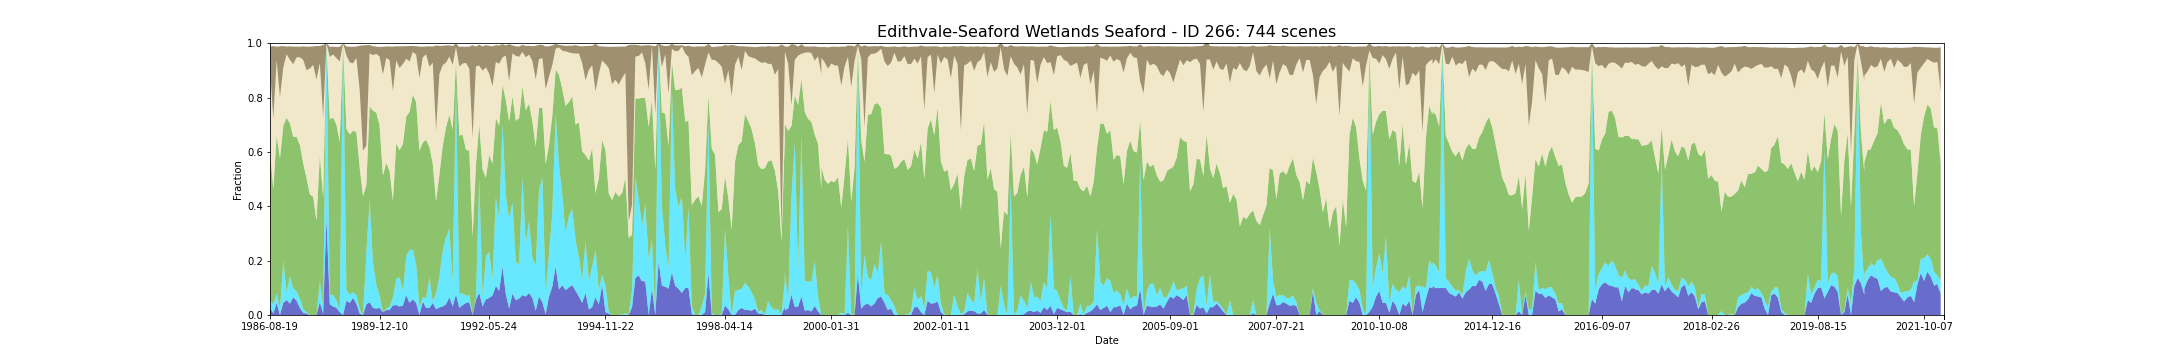

The file beside this chart, header and first rows:
feature_id, water, wet, bs, pv, npv, pc_missing, date, s3_csv_path, display_time
266, 0.02611, 0.02872, 0.0824, 0.5454, 0.3049, 0.0, 1986-08-19T23:31:06Z, s3://dea-public-data-dev/projects/WIT/Ra…, 1986-08-19
266, 0.005333, 0.03467, 0.2674, 0.4234, 0.2588, 0.02089, 1987-05-27T23:27:59Z, s3://dea-public-data-dev/projects/WIT/Ra…, 1987-05-27
266, 0.005333, 0.03467, 0.2674, 0.4234, 0.2588, 0.02089, 1987-05-27T23:27:36Z, s3://dea-public-data-dev/projects/WIT/Ra…, 1987-05-27
266, 0.04439, 0.03394, 0.05031, 0.5807, 0.2777, 0.0, 1987-09-16T23:30:44Z, s3://dea-public-data-dev/projects/WIT/Ra…, 1987-09-16
266, 0.04439, 0.03655, 0.04969, 0.5792, 0.2772, 0.0, 1987-09-16T23:30:21Z, s3://dea-public-data-dev/projects/WIT/Ra…, 1987-09-16
266, 0.0, 0.02235, 0.1879, 0.5531, 0.2251, 0.06527, 1987-09-23T23:36:41Z, s3://dea-public-data-dev/projects/WIT/Ra…, 1987-09-23
266, 0.04439, 0.154, 0.08013, 0.4963, 0.2146, 0.0, 1987-10-02T23:31:05Z, s3://dea-public-data-dev/projects/WIT/Ra…, 1987-10-02
266, 0.04439, 0.1567, 0.07924, 0.4949, 0.2144, 0.0, 1987-10-02T23:30:41Z, s3://dea-public-data-dev/projects/WIT/Ra…, 1987-10-02
266, 0.05483, 0.02872, 0.02789, 0.6421, 0.234, 0.0, 1987-10-25T23:37:15Z, s3://dea-public-data-dev/projects/WIT/Ra…, 1987-10-25
266, 0.04178, 0.09922, 0.05039, 0.5643, 0.233, 0.0, 1987-11-19T23:32:00Z, s3://dea-public-data-dev/projects/WIT/Ra…, 1987-11-19
266, 0.04178, 0.1018, 0.04992, 0.5625, 0.2326, 0.0, 1987-11-19T23:31:37Z, s3://dea-public-data-dev/projects/WIT/Ra…, 1987-11-19
266, 0.06527, 0.03133, 0.06556, 0.5573, 0.2681, 0.0, 1987-12-05T23:32:15Z, s3://dea-public-data-dev/projects/WIT/Ra…, 1987-12-05
266, 0.06527, 0.03394, 0.06452, 0.5561, 0.2678, 0.0, 1987-12-05T23:31:51Z, s3://dea-public-data-dev/projects/WIT/Ra…, 1987-12-05
266, 0.05236, 0.03403, 0.03974, 0.5698, 0.2915, 0.002611, 1987-12-12T23:38:08Z, s3://dea-public-data-dev/projects/WIT/Ra…, 1987-12-12
266, 0.02611, 0.03394, 0.03859, 0.5644, 0.324, 0.0, 1987-12-21T23:32:05Z, s3://dea-public-data-dev/projects/WIT/Ra…, 1987-12-21
266, 0.02611, 0.03655, 0.03846, 0.5638, 0.3222, 0.0, 1987-12-21T23:32:29Z, s3://dea-public-data-dev/projects/WIT/Ra…, 1987-12-21
266, 0.007833, 0.01305, 0.05026, 0.5376, 0.3796, 0.0, 1988-02-14T23:39:15Z, s3://dea-public-data-dev/projects/WIT/Ra…, 1988-02-14
266, 0.005222, 0.005222, 0.08577, 0.4929, 0.398, 0.0, 1988-03-01T23:39:25Z, s3://dea-public-data-dev/projects/WIT/Ra…, 1988-03-01
266, 0.0, 0.0, 0.08089, 0.4438, 0.4628, 0.0, 1988-03-26T23:33:28Z, s3://dea-public-data-dev/projects/WIT/Ra…, 1988-03-26
266, 0.0, 0.0, 0.08089, 0.4438, 0.4628, 0.0, 1988-03-26T23:33:52Z, s3://dea-public-data-dev/projects/WIT/Ra…, 1988-03-26
266, 0.0, 0.0, 0.06791, 0.435, 0.4853, 0.0, 1988-04-11T23:33:33Z, s3://dea-public-data-dev/projects/WIT/Ra…, 1988-04-11
266, 0.0, 0.0, 0.06791, 0.435, 0.4853, 0.0, 1988-04-11T23:33:56Z, s3://dea-public-data-dev/projects/WIT/Ra…, 1988-04-11
266, 0.0, 0.0, 0.1231, 0.3461, 0.5203, 0.0, 1988-04-18T23:39:46Z, s3://dea-public-data-dev/projects/WIT/Ra…, 1988-04-18
266, 0.047, 0.07572, 0.06256, 0.4634, 0.3408, 0.0, 1988-05-29T23:33:56Z, s3://dea-public-data-dev/projects/WIT/Ra…, 1988-05-29
266, 0.047, 0.07833, 0.06128, 0.4635, 0.3395, 0.0, 1988-05-29T23:34:20Z, s3://dea-public-data-dev/projects/WIT/Ra…, 1988-05-29
266, 0.005333, 0.02933, 0.2669, 0.3982, 0.2938, 0.02089, 1988-06-14T23:34:02Z, s3://dea-public-data-dev/projects/WIT/Ra…, 1988-06-14
266, 0.005333, 0.02667, 0.2684, 0.3995, 0.2937, 0.02089, 1988-06-14T23:34:25Z, s3://dea-public-data-dev/projects/WIT/Ra…, 1988-06-14
266, 0.3577, 0.6423, 0.0, 0.0, 0.0, 0.0, 1988-07-16T23:34:33Z, s3://dea-public-data-dev/projects/WIT/Ra…, 1988-07-16
266, 0.3551, 0.6449, 0.0, 0.0, 0.0, 0.0, 1988-07-16T23:34:09Z, s3://dea-public-data-dev/projects/WIT/Ra…, 1988-07-16
266, 0.03916, 0.03655, 0.03739, 0.6439, 0.2298, 0.0, 1988-10-04T23:34:06Z, s3://dea-public-data-dev/projects/WIT/Ra…, 1988-10-04
266, 0.03916, 0.03655, 0.03739, 0.6439, 0.2298, 0.0, 1988-10-04T23:34:29Z, s3://dea-public-data-dev/projects/WIT/Ra…, 1988-10-04
266, 0.03133, 0.04178, 0.02851, 0.6533, 0.2322, 0.0, 1988-10-27T23:40:11Z, s3://dea-public-data-dev/projects/WIT/Ra…, 1988-10-27
266, 0.02611, 0.02872, 0.04141, 0.6459, 0.2443, 0.0, 1988-11-05T23:34:04Z, s3://dea-public-data-dev/projects/WIT/Ra…, 1988-11-05
266, 0.01044, 0.007833, 0.05355, 0.6184, 0.2964, 0.0, 1988-11-12T23:40:13Z, s3://dea-public-data-dev/projects/WIT/Ra…, 1988-11-12
266, 0.0, 1.0, 0.0, 0.0, 0.0, 0.0, 1988-12-07T23:34:18Z, s3://dea-public-data-dev/projects/WIT/Ra…, 1988-12-07
266, 0.05222, 0.03916, 0.03298, 0.5933, 0.2703, 0.0, 1988-12-14T23:39:59Z, s3://dea-public-data-dev/projects/WIT/Ra…, 1988-12-14
266, 0.04439, 0.03133, 0.05728, 0.5888, 0.2651, 0.0, 1988-12-23T23:33:45Z, s3://dea-public-data-dev/projects/WIT/Ra…, 1988-12-23
266, 0.04439, 0.03133, 0.05728, 0.5888, 0.2651, 0.0, 1988-12-23T23:34:09Z, s3://dea-public-data-dev/projects/WIT/Ra…, 1988-12-23
266, 0.06266, 0.02089, 0.06136, 0.5944, 0.2477, 0.0, 1989-01-15T23:39:45Z, s3://dea-public-data-dev/projects/WIT/Ra…, 1989-01-15
266, 0.04178, 0.03133, 0.04146, 0.5999, 0.273, 0.0, 1989-01-24T23:33:48Z, s3://dea-public-data-dev/projects/WIT/Ra…, 1989-01-24
266, 0.04178, 0.03133, 0.04146, 0.5999, 0.273, 0.0, 1989-01-24T23:33:24Z, s3://dea-public-data-dev/projects/WIT/Ra…, 1989-01-24
266, 0.005222, 0.01828, 0.1621, 0.5197, 0.2854, 0.0, 1989-04-14T23:32:56Z, s3://dea-public-data-dev/projects/WIT/Ra…, 1989-04-14
266, 0.005222, 0.01567, 0.1629, 0.5212, 0.2857, 0.0, 1989-04-14T23:32:32Z, s3://dea-public-data-dev/projects/WIT/Ra…, 1989-04-14
266, 0.0, 0.0, 0.387, 0.4372, 0.1677, 0.0, 1989-06-24T23:37:23Z, s3://dea-public-data-dev/projects/WIT/Ra…, 1989-06-24
266, 0.03927, 0.1885, 0.3697, 0.2494, 0.146, 0.002611, 1989-07-03T23:31:04Z, s3://dea-public-data-dev/projects/WIT/Ra…, 1989-07-03
266, 0.047, 0.3786, 0.03099, 0.3411, 0.1957, 0.0, 1989-09-21T23:29:35Z, s3://dea-public-data-dev/projects/WIT/Ra…, 1989-09-21
266, 0.02611, 0.1671, 0.03298, 0.5585, 0.2044, 0.0, 1989-10-14T23:34:48Z, s3://dea-public-data-dev/projects/WIT/Ra…, 1989-10-14
266, 0.0235, 0.08877, 0.02687, 0.6321, 0.2161, 0.0, 1989-12-01T23:33:29Z, s3://dea-public-data-dev/projects/WIT/Ra…, 1989-12-01
266, 0.02611, 0.04439, 0.03533, 0.6261, 0.2544, 0.0, 1989-12-10T23:27:26Z, s3://dea-public-data-dev/projects/WIT/Ra…, 1989-12-10
266, 0.02611, 0.04439, 0.03533, 0.6261, 0.2544, 0.0, 1989-12-10T23:27:03Z, s3://dea-public-data-dev/projects/WIT/Ra…, 1989-12-10
266, 0.01044, 0.0, 0.102, 0.5023, 0.372, 0.0, 1990-02-12T23:25:01Z, s3://dea-public-data-dev/projects/WIT/Ra…, 1990-02-12
266, 0.01828, 0.005222, 0.04311, 0.5358, 0.3861, 0.0, 1990-03-07T23:30:25Z, s3://dea-public-data-dev/projects/WIT/Ra…, 1990-03-07
266, 0.01828, 0.01305, 0.05, 0.4992, 0.4073, 0.0, 1990-03-16T23:24:21Z, s3://dea-public-data-dev/projects/WIT/Ra…, 1990-03-16
266, 0.01828, 0.01305, 0.05, 0.4992, 0.4073, 0.0, 1990-03-16T23:23:57Z, s3://dea-public-data-dev/projects/WIT/Ra…, 1990-03-16
266, 0.03504, 0.02965, 0.1637, 0.356, 0.403, 0.03133, 1990-03-23T23:29:53Z, s3://dea-public-data-dev/projects/WIT/Ra…, 1990-03-23
266, 0.03655, 0.09399, 0.05428, 0.4983, 0.3055, 0.0, 1990-05-19T23:24:06Z, s3://dea-public-data-dev/projects/WIT/Ra…, 1990-05-19
266, 0.03655, 0.09661, 0.0524, 0.4984, 0.3047, 0.0, 1990-05-19T23:23:42Z, s3://dea-public-data-dev/projects/WIT/Ra…, 1990-05-19
266, 0.03133, 0.107, 0.07956, 0.4678, 0.3028, 0.0, 1990-06-27T23:29:47Z, s3://dea-public-data-dev/projects/WIT/Ra…, 1990-06-27
266, 0.0343, 0.05805, 0.06544, 0.536, 0.295, 0.01044, 1990-07-22T23:23:31Z, s3://dea-public-data-dev/projects/WIT/Ra…, 1990-07-22
266, 0.0343, 0.04749, 0.06583, 0.5457, 0.2953, 0.01044, 1990-07-22T23:23:54Z, s3://dea-public-data-dev/projects/WIT/Ra…, 1990-07-22
... 684 more rows
